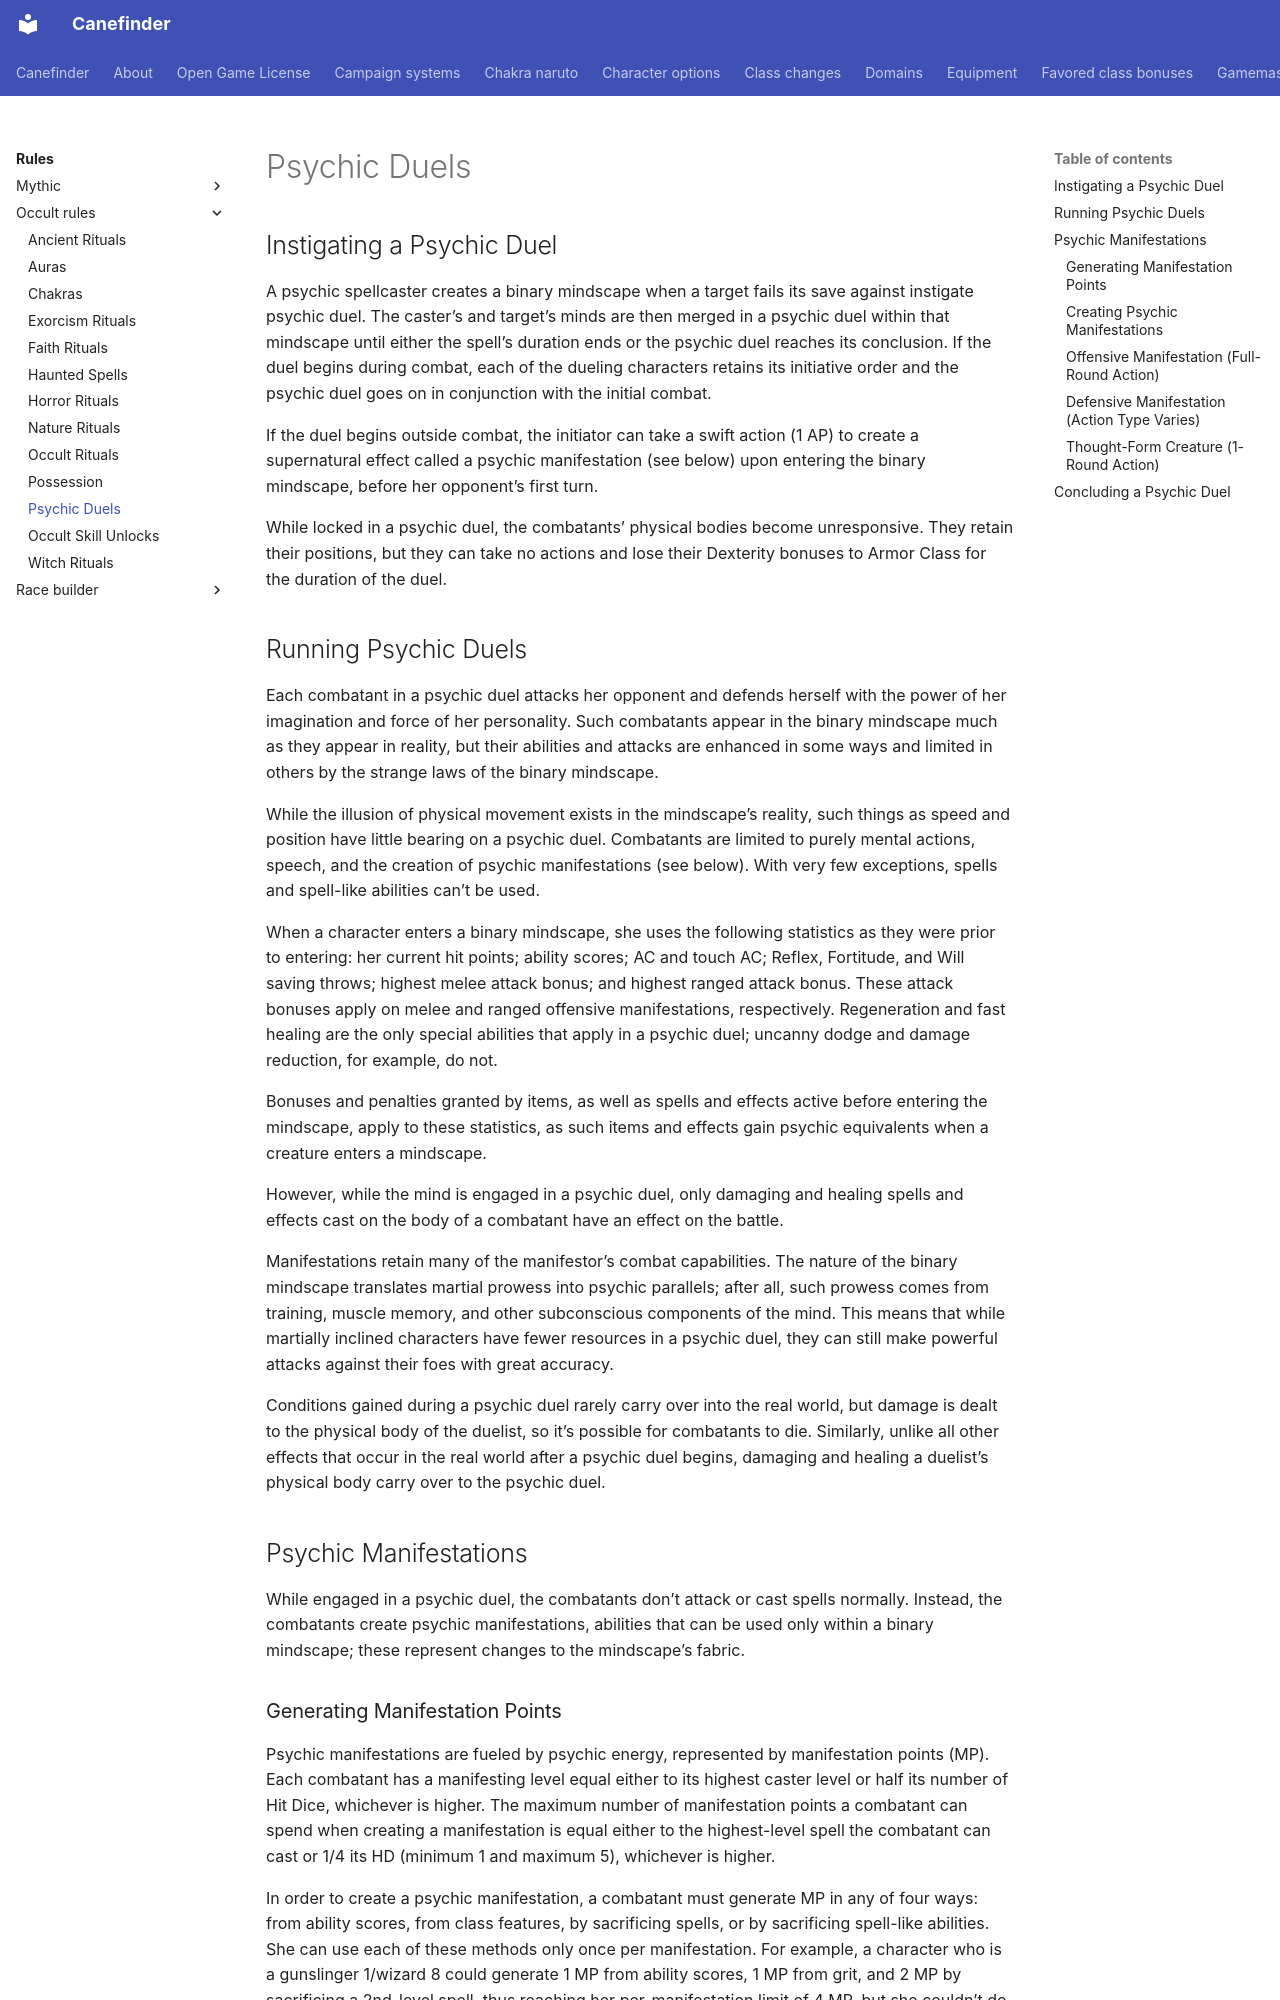

repository: canefinderhouserules/Canefinderhouserules · page: rules/occult-rules/psychic-duels/index.html · generator: mkdocs

# Psychic Duels

## Instigating a Psychic Duel

A psychic spellcaster creates a binary mindscape when a target fails its save against instigate psychic duel. The caster’s and target’s minds are then merged in a psychic duel within that mindscape until either the spell’s duration ends or the psychic duel reaches its conclusion. If the duel begins during combat, each of the dueling characters retains its initiative order and the psychic duel goes on in conjunction with the initial combat.

If the duel begins outside combat, the initiator can take a swift action (1 AP) to create a supernatural effect called a psychic manifestation (see below) upon entering the binary mindscape, before her opponent’s first turn.

While locked in a psychic duel, the combatants’ physical bodies become unresponsive. They retain their positions, but they can take no actions and lose their Dexterity bonuses to Armor Class for the duration of the duel.

## Running Psychic Duels

Each combatant in a psychic duel attacks her opponent and defends herself with the power of her imagination and force of her personality. Such combatants appear in the binary mindscape much as they appear in reality, but their abilities and attacks are enhanced in some ways and limited in others by the strange laws of the binary mindscape.

While the illusion of physical movement exists in the mindscape’s reality, such things as speed and position have little bearing on a psychic duel. Combatants are limited to purely mental actions, speech, and the creation of psychic manifestations (see below). With very few exceptions, spells and spell-like abilities can’t be used.

When a character enters a binary mindscape, she uses the following statistics as they were prior to entering: her current hit points; ability scores; AC and touch AC; Reflex, Fortitude, and Will saving throws; highest melee attack bonus; and highest ranged attack bonus. These attack bonuses apply on melee and ranged offensive manifestations, respectively. Regeneration and fast healing are the only special abilities that apply in a psychic duel; uncanny dodge and damage reduction, for example, do not.

Bonuses and penalties granted by items, as well as spells and effects active before entering the mindscape, apply to these statistics, as such items and effects gain psychic equivalents when a creature enters a mindscape.

However, while the mind is engaged in a psychic duel, only damaging and healing spells and effects cast on the body of a combatant have an effect on the battle.

Manifestations retain many of the manifestor’s combat capabilities. The nature of the binary mindscape translates martial prowess into psychic parallels; after all, such prowess comes from training, muscle memory, and other subconscious components of the mind. This means that while martially inclined characters have fewer resources in a psychic duel, they can still make powerful attacks against their foes with great accuracy.

Conditions gained during a psychic duel rarely carry over into the real world, but damage is dealt to the physical body of the duelist, so it’s possible for combatants to die. Similarly, unlike all other effects that occur in the real world after a psychic duel begins, damaging and healing a duelist’s physical body carry over to the psychic duel.

## Psychic Manifestations

While engaged in a psychic duel, the combatants don’t attack or cast spells normally. Instead, the combatants create psychic manifestations, abilities that can be used only within a binary mindscape; these represent changes to the mindscape’s fabric.
